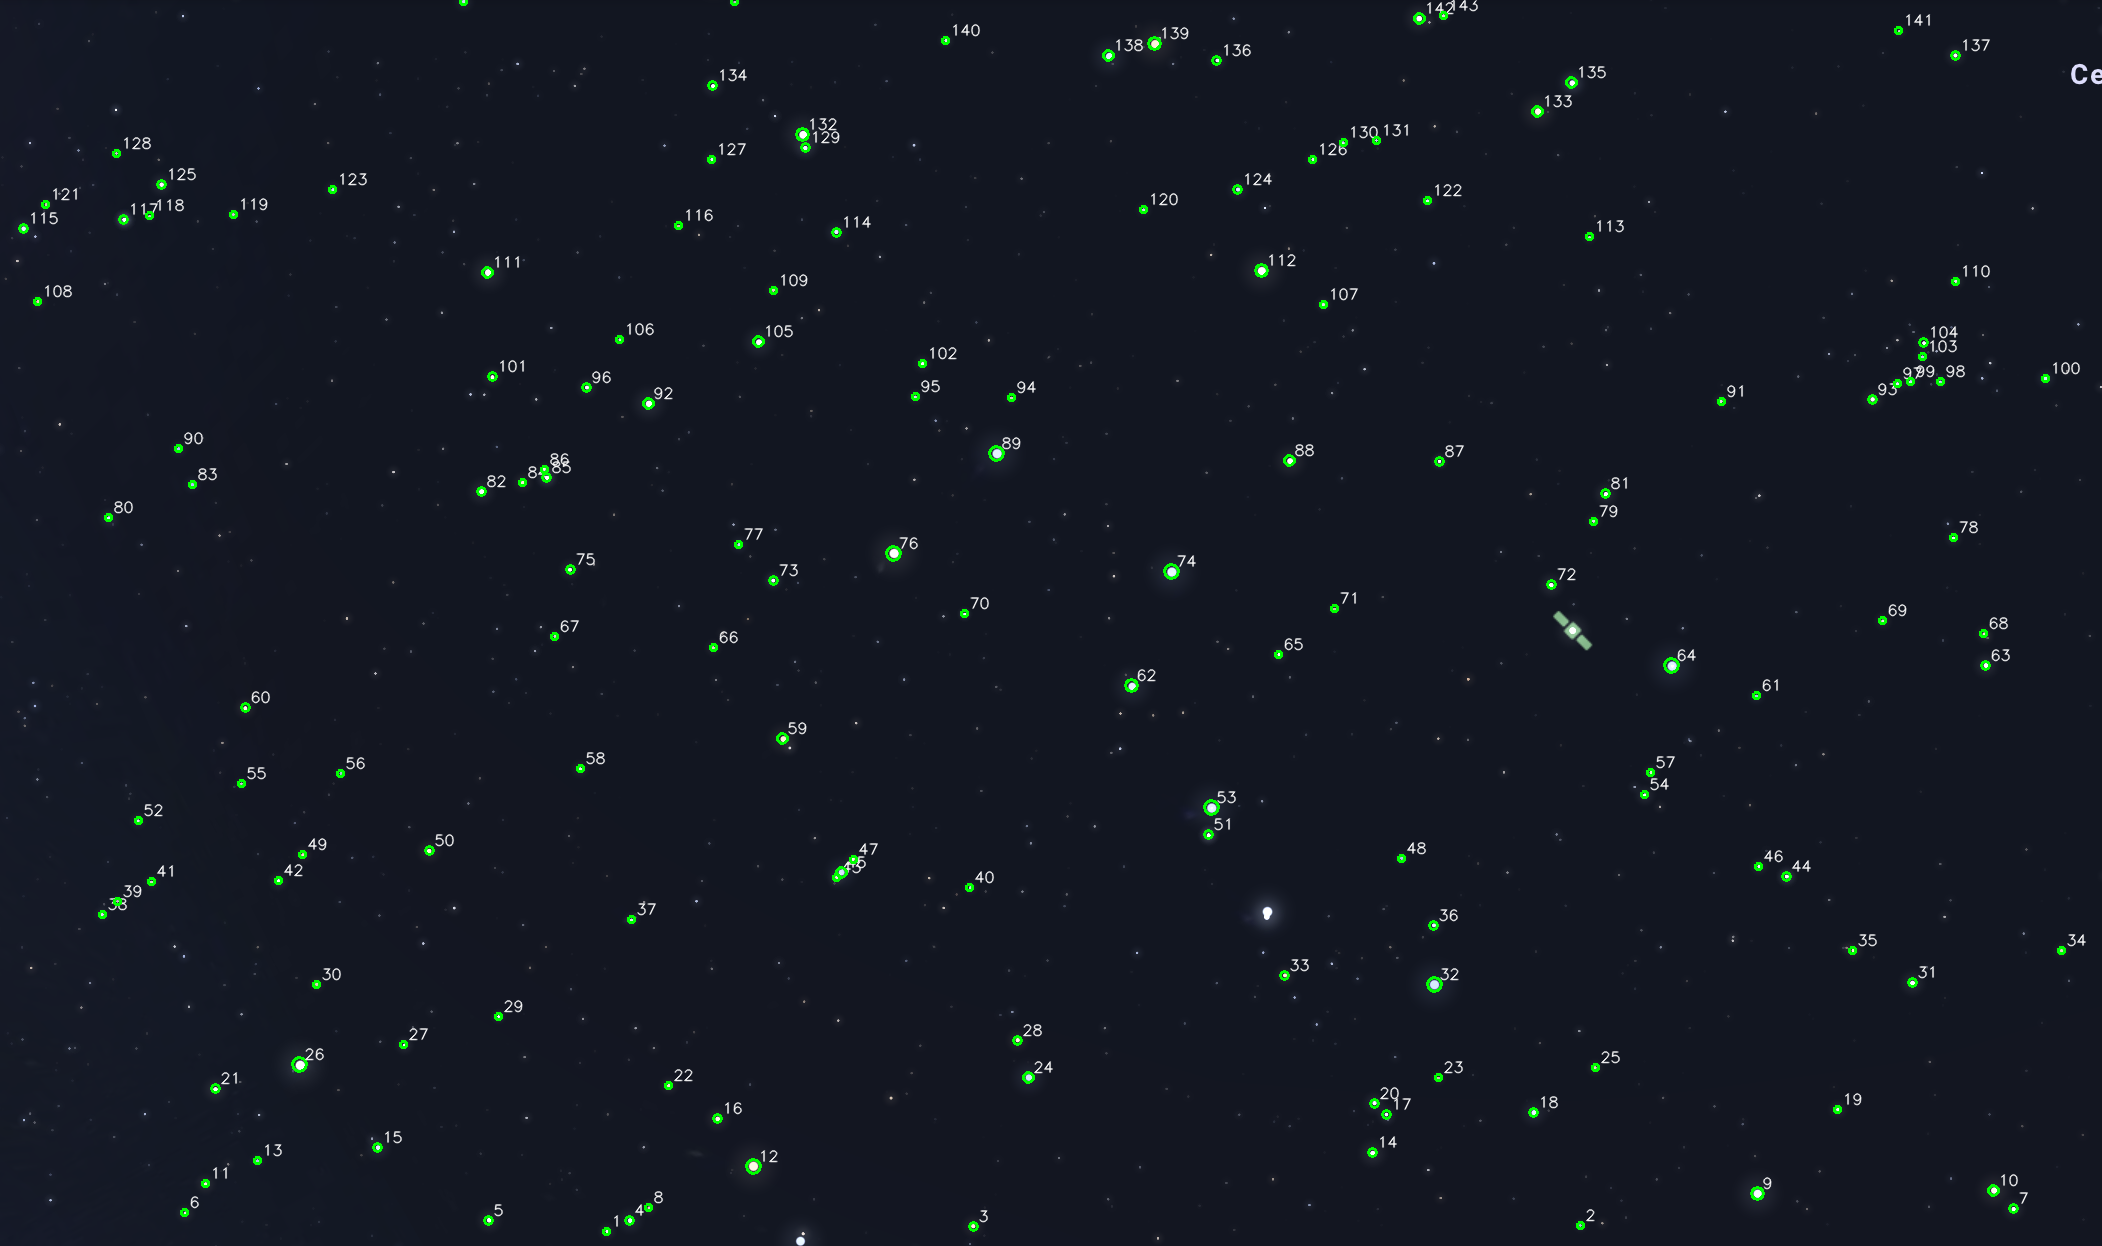

The data file committed next to this chart (first rows):
x, y, r, b, #
606, 1231, 1, 247, 0
1580, 1225, 1, 187, 1
973, 1226, 2, 244, 2
629, 1220, 2, 240, 3
488, 1220, 2, 255, 4
184, 1212, 1, 242, 5
2013, 1208, 2, 255, 6
648, 1207, 1, 216, 7
1757, 1193, 4, 252, 8
1993, 1190, 3, 254, 9
205, 1183, 1, 244, 10
753, 1166, 5, 249, 11
257, 1160, 1, 196, 12
1372, 1152, 2, 255, 13
377, 1147, 2, 240, 14
717, 1118, 2, 249, 15
1386, 1114, 2, 249, 16
1533, 1112, 2, 245, 17
1837, 1109, 1, 243, 18
1374, 1103, 2, 255, 19
215, 1088, 2, 255, 20
668, 1085, 1, 234, 21
1438, 1077, 1, 195, 22
1028, 1077, 3, 230, 23
1595, 1067, 1, 217, 24
299, 1064, 5, 255, 25
403, 1044, 1, 254, 26
1017, 1040, 2, 244, 27
498, 1016, 1, 255, 28
316, 984, 1, 212, 29
1912, 982, 2, 255, 30
1434, 984, 5, 231, 31
1284, 975, 2, 242, 32
2061, 950, 1, 213, 33
1852, 950, 1, 238, 34
1433, 925, 2, 244, 35
631, 919, 1, 227, 36
102, 914, 1, 230, 37
117, 901, 1, 193, 38
969, 887, 1, 212, 39
151, 881, 1, 212, 40
278, 880, 1, 255, 41
836, 877, 1, 236, 42
1786, 876, 2, 255, 43
841, 872, 3, 230, 44
1758, 866, 1, 244, 45
853, 859, 1, 219, 46
1401, 858, 1, 199, 47
302, 854, 1, 227, 48
429, 850, 2, 248, 49
1208, 834, 2, 255, 50
138, 820, 1, 232, 51
1211, 807, 5, 255, 52
1644, 794, 1, 254, 53
241, 783, 1, 201, 54
340, 773, 1, 185, 55
1650, 772, 1, 228, 56
580, 768, 1, 240, 57
782, 738, 3, 243, 58
245, 707, 2, 253, 59
... 85 more rows
